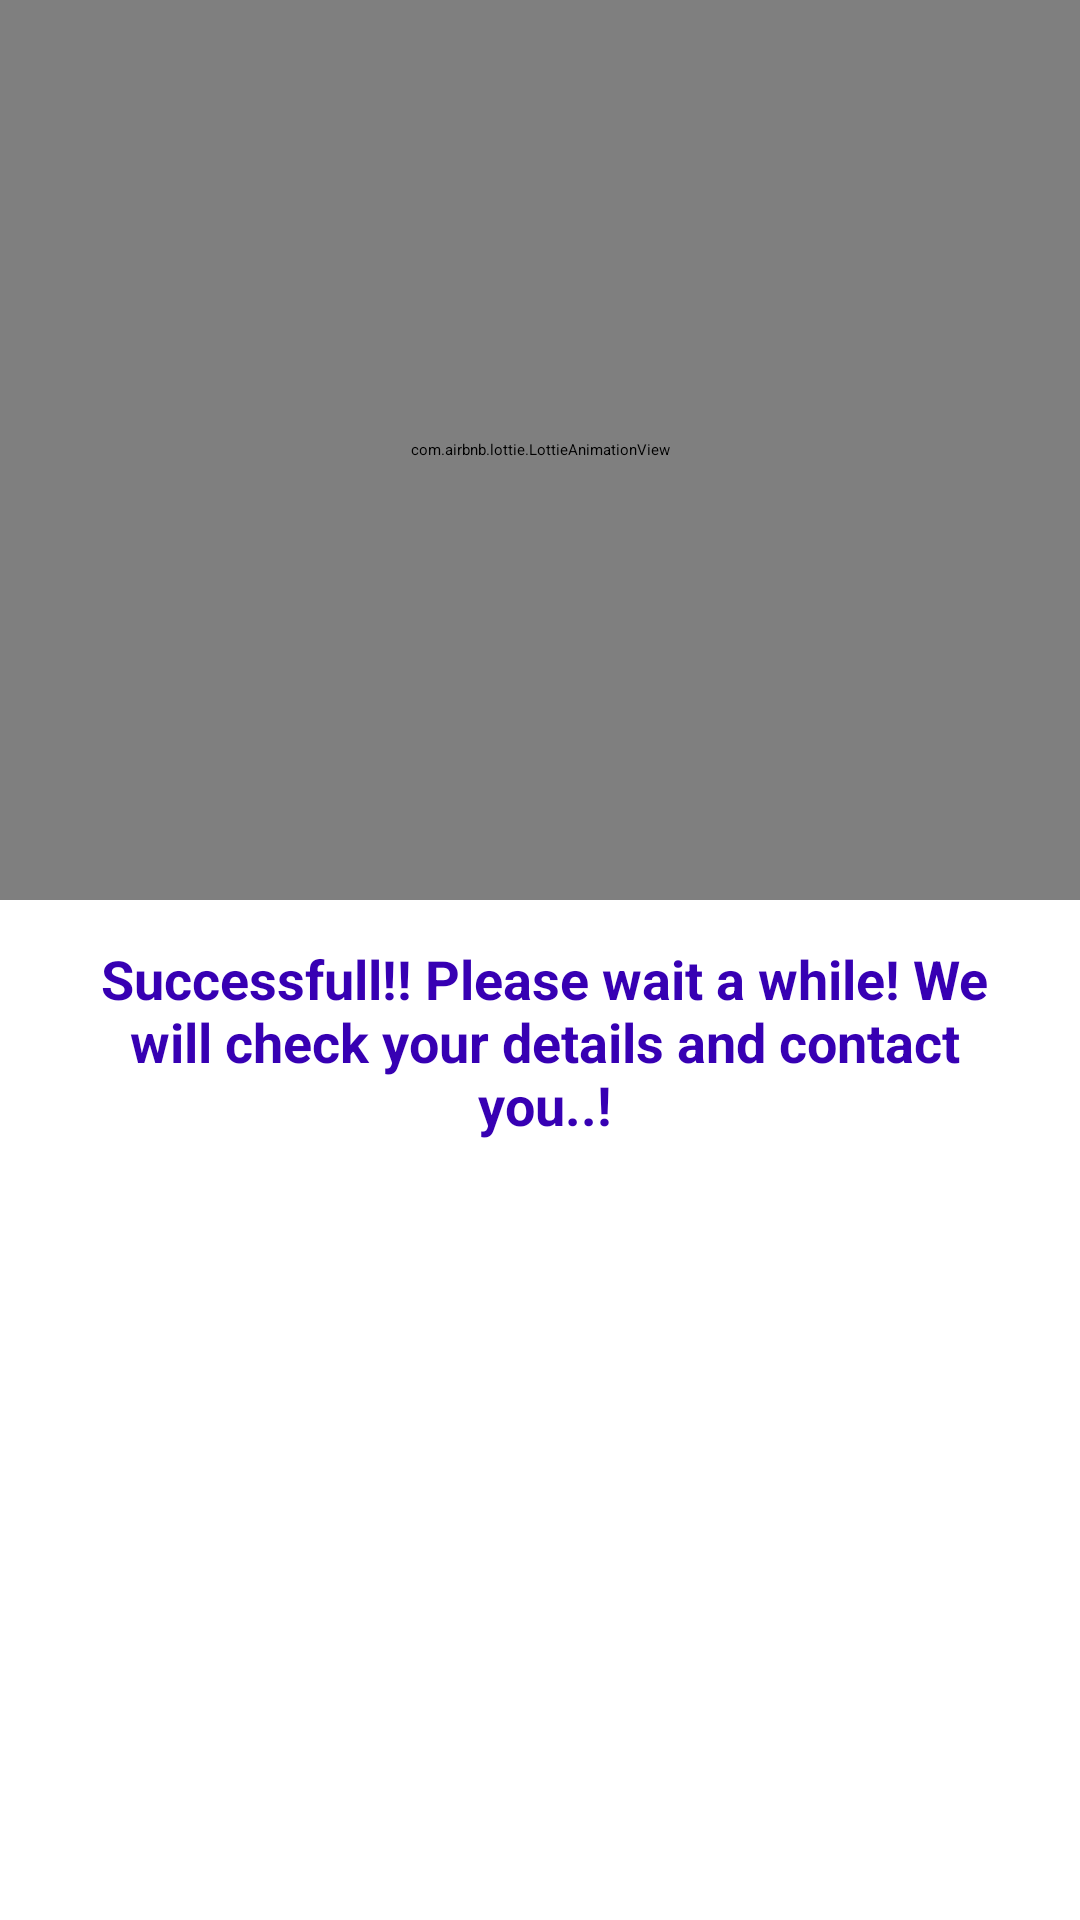

Produce the Android XML layout that renders to this screen, including the resource entries it uses.
<!-- AndroidManifest.xml: application theme Theme.KSRInfo -->
<!-- res/layout/activity_registered.xml -->
<?xml version="1.0" encoding="utf-8"?>
<LinearLayout xmlns:android="http://schemas.android.com/apk/res/android"
    xmlns:app="http://schemas.android.com/apk/res-auto"
    xmlns:tools="http://schemas.android.com/tools"
    android:layout_width="match_parent"
    android:layout_height="match_parent"
    android:orientation="vertical"
    tools:context=".google">

    <com.airbnb.lottie.LottieAnimationView
        android:id="@+id/animationView"
        android:layout_width="match_parent"
        android:layout_height="300dp"
        app:lottie_url="https://assets3.lottiefiles.com/packages/lf20_sabvcsrv.json"
        app:lottie_autoPlay="true"
        app:lottie_loop="true"/>

    <TextView
        android:id="@+id/needanewAccount"
        android:layout_width="match_parent"
        android:layout_height="wrap_content"
        android:layout_below="@+id/reg_orphan"
        android:layout_alignParentStart="true"
        android:layout_centerHorizontal="true"
        android:layout_marginStart="20dp"
        android:layout_marginTop="10dp"
        android:layout_marginEnd="17dp"
        android:padding="4dp"
        android:text="Successfull!! Please wait a while! We will check your details and contact you..!"
        android:textAlignment="center"
        android:textColor="@color/colorPrimaryDark"
        android:textSize="18sp"
        android:textStyle="bold"/>

    <Button
        android:layout_width="match_parent"
        android:layout_height="wrap_content"
        android:id="@+id/gotohome"
        android:layout_alignParentStart="true"
        android:layout_marginStart="20dp"
        android:layout_marginTop="10dp"
        android:layout_marginEnd="17dp"
        android:background="@drawable/button"
        android:padding="4dp"
        android:textAlignment="center"
        android:textColor="@color/white"
        android:text="Go to Home"
        />

</LinearLayout>
<!-- resources referenced by this layout -->
<resources>

  <!-- not gathered from this repository: default colours our renderer supplied (Android Studio template values) -->
  <color name="white">#FFFFFFFF</color>
  <color name="colorPrimaryDark">#FF3700B3</color>
</resources>
